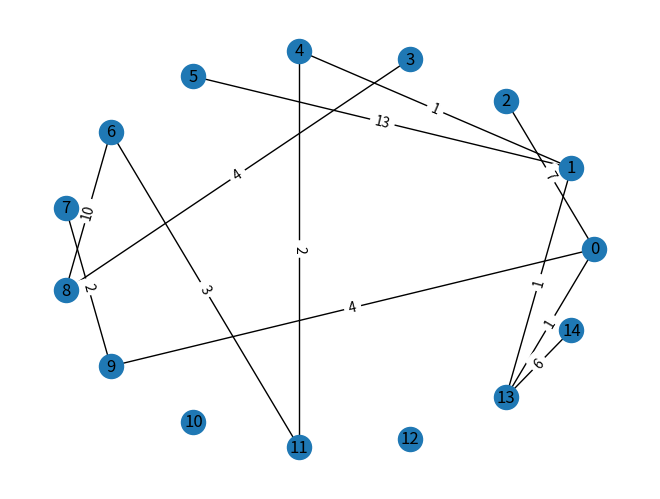

Generate this figure with matplotlib:
import sys
import numpy as np
import matplotlib.pyplot as plt
from numpy import random
import networkx as nx


def first_connection(weight, tree):
    connect_pnt = [0 for i in range(n)]
    minim = weight[0][1]
    i_min, j_min = 0, 1
    for i in range(n):
        for j in range(i + 1, n):
            if minim > weight[i][j]:
                minim = weight[i][j]
                i_min, j_min = i, j
    tree[i_min][j_min] = minim
    tree[j_min][i_min] = minim
    weight[i_min][j_min] = weight[j_min][i_min] = sys.maxsize
    connect_pnt[i_min] = connect_pnt[j_min] = 1
    return connect_pnt


def lync_all(weight, tree, connect_pnt):
    minim = sys.maxsize
    i_min, j_min = None, None
    for i in range(n):
        if connect_pnt[i] == 1:
            for j in range(n):
                if connect_pnt[j] == 0:
                    if minim > weight[i][j]:
                        minim = weight[i][j]
                        i_min, j_min = i, j
    tree[i_min][j_min] = minim
    tree[j_min][i_min] = minim
    weight[i_min][j_min] = weight[j_min][i_min] = sys.maxsize
    connect_pnt[i_min] = connect_pnt[j_min] = 1


def delete_connection(tree):
    maxim = 0
    i_max = j_max = 0
    for i in range(n):
        for j in range(i + 1, n):
            if tree[i][j] > maxim:
                maxim = tree[i][j]
                i_max, j_max = i, j
    tree[i_max][j_max] = tree[j_max][i_max] = 0


n, k = 15, 3

weight = [[0 for i in range(n)] for i in range(n)]
for i in range(0, n):
    for j in range(i + 1, n):
        weight[i][j] = np.random.randint(1, 100)
        weight[j][i] = weight[i][j]

print("Defined weights:")
for i in range(0, n):
    print(weight[i])

tree = [[0 for i in range(n)] for j in range(n)]
for i in range(0, n):
    print(tree[i])
connect_pnt = first_connection(weight, tree)
while 0 in connect_pnt:
    lync_all(weight, tree, connect_pnt)
for i in range(k - 1):
    delete_connection(tree)

graph = nx.Graph(strict=False)
for i in range(0, n):
    graph.add_node(i)
for i in range(0, n):
    for j in range(0, n):
        if tree[i][j] == 0:
            continue
        graph.add_edge(i, j, weight=tree[i][j])
        tree[i][j] = tree[j][i] = 0
nx.draw_circular(graph, with_labels=True)
pos = nx.circular_layout(graph)
edge_labels = nx.get_edge_attributes(graph, 'weight')
nx.draw_networkx_edge_labels(graph, pos=pos, edge_labels=edge_labels)
plt.show()
